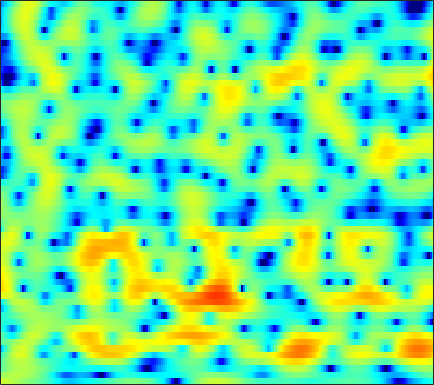

The file beside this chart, header and first rows:
3.2916, 3.1624, 2.965, 2.7436, 2.5662, 2.3225, 2.0648, 1.8614, 1.5818, 1.2963, 1.0074, 0.78875, 0.4954, 0.19783, -0.031949, -0.35013, -0.6843, -0.95165, -1.3315, -1.737, -2.179, -2.5433, -3.0761, -3.6615
0.9873, 1.25, 1.557, 1.811, 1.965, 2.121, 2.222, 2.261, 2.266, 2.216, 2.109, 1.993, 1.791, 1.532, 1.297, 0.93, 0.497, 0.1254, -0.4373, -1.084, -1.826, -2.451, -3.391, -4.468
-1.937, -1.179, -0.3254, 0.3738, 0.8082, 1.279, 1.638, 1.838, 2.021, 2.111, 2.115, 2.066, 1.936, 1.738, 1.547, 1.238, 0.8724, 0.5647, 0.1147, -0.3783, -0.9038, -1.316, -1.881, -2.454
-1.724, -1.036, -0.1973, 0.5486, 1.04, 1.595, 2.03, 2.274, 2.489, 2.57, 2.518, 2.395, 2.124, 1.741, 1.389, 0.8445, 0.2463, -0.2144, -0.8179, -1.378, -1.867, -2.178, -2.531, -2.837
-3.443, -2.472, -1.06, 0.2923, 1.2, 2.225, 3.011, 3.45, 3.829, 3.969, 3.86, 3.608, 3.032, 2.155, 1.274, -0.2323, -2.19, -3.997, -6.853, -9.567, -9.96, -8.599, -6.463, -4.787
-8.836, -6.32, -3.514, -1.362, -0.0941, 1.243, 2.233, 2.789, 3.302, 3.566, 3.585, 3.436, 3.005, 2.3, 1.578, 0.3743, -1.078, -2.285, -3.897, -5.074, -5.421, -5.176, -4.476, -3.686
-1.276, -1.181, -0.9264, -0.5451, -0.2023, 0.3166, 0.8669, 1.284, 1.807, 2.247, 2.569, 2.725, 2.793, 2.686, 2.492, 2.085, 1.521, 1.01, 0.2369, -0.6443, -1.68, -2.585, -3.994, -5.671
-1.407, -2.146, -3.299, -4.584, -5.464, -6.004, -5.335, -4.201, -2.424, -0.7745, 0.5918, 1.417, 2.263, 2.841, 3.109, 3.258, 3.19, 3.011, 2.604, 1.981, 1.144, 0.3551, -0.9192, -2.402
-3.779, -4.664, -6.222, -8.308, -10.18, -12.02, -10.89, -8.739, -5.94, -3.663, -1.858, -0.7712, 0.3569, 1.196, 1.662, 2.097, 2.338, 2.409, 2.376, 2.224, 1.999, 1.785, 1.463, 1.146
-3.748, -3.903, -4.098, -4.226, -4.245, -4.09, -3.697, -3.245, -2.51, -1.713, -0.922, -0.3689, 0.2795, 0.8076, 1.124, 1.45, 1.673, 1.772, 1.821, 1.79, 1.711, 1.623, 1.48, 1.314
-4.092, -3.932, -3.576, -3.07, -2.638, -2.05, -1.474, -1.05, -0.4957, 0.02797, 0.487, 0.7696, 1.072, 1.296, 1.405, 1.483, 1.495, 1.466, 1.397, 1.294, 1.155, 1.04, 0.9012, 0.7602
-8.847, -7.559, -5.356, -3.386, -2.171, -0.868, 0.127, 0.7, 1.278, 1.69, 1.944, 2.037, 2.062, 1.976, 1.831, 1.523, 1.112, 0.7677, 0.3093, -0.08685, -0.3802, -0.4904, -0.5048, -0.4131
-5.764, -4.482, -2.221, -0.3628, 0.6542, 1.611, 2.257, 2.576, 2.799, 2.832, 2.75, 2.631, 2.371, 1.943, 1.502, 0.7053, -0.4101, -1.502, -3.335, -5.37, -6.841, -6.819, -5.503, -3.831
4.281, 4.121, 3.953, 3.783, 3.592, 3.177, 2.54, 1.939, 1.061, 0.2265, -0.3693, -0.5837, -0.6567, -0.7057, -0.8294, -1.258, -2.145, -3.236, -5.442, -8.387, -11.03, -10.87, -8.329, -5.901
7.07, 6.65, 5.917, 4.998, 4.171, 2.791, 0.8878, -1.004, -4.414, -9.832, -18.59, -13.63, -7.765, -4.745, -3.455, -2.524, -2.193, -2.203, -2.52, -3.033, -3.437, -3.634, -3.962, -4.175
6.874, 6.378, 5.604, 4.644, 3.789, 2.493, 1.018, -0.2355, -2.006, -3.568, -4.472, -4.538, -4.021, -3.193, -2.596, -2.033, -1.767, -1.72, -1.829, -2.215, -2.834, -3.41, -4.292, -5.402
5.938, 5.462, 4.761, 3.941, 3.246, 2.293, 1.379, 0.7072, -0.09027, -0.6782, -1.037, -1.164, -1.13, -1.005, -0.9071, -0.7822, -0.7657, -0.8886, -1.178, -1.639, -2.409, -3.179, -4.414, -6.213
5.05, 4.611, 3.848, 2.926, 2.138, 0.9614, -0.1989, -0.9357, -1.61, -1.823, -1.642, -1.326, -0.7637, -0.251, 0.03902, 0.3466, 0.5231, 0.5219, 0.3236, 0.008003, -0.4995, -1.044, -1.961, -3.01
3.846, 3.563, 2.802, 1.625, 0.4136, -1.839, -5.076, -8.306, -12.61, -10.22, -6.164, -3.953, -1.922, -0.5322, 0.248, 0.9299, 1.315, 1.478, 1.49, 1.278, 0.9748, 0.6761, 0.1943, -0.2321
2.932, 2.976, 2.651, 1.825, 0.9474, -0.5667, -2.524, -3.988, -5.184, -4.868, -3.502, -2.334, -1.03, -0.07101, 0.5053, 1.022, 1.239, 1.281, 1.202, 0.8657, 0.3959, 0.01783, -0.5042, -1.048
3.394, 3.511, 3.477, 3.169, 2.807, 2.237, 1.55, 1.061, 0.5414, 0.1646, -0.003902, -0.04383, 0.01752, 0.2114, 0.3031, 0.4011, 0.4192, 0.2463, -0.184, -0.841, -1.925, -2.949, -4.552, -6.277
3.994, 4.098, 4.17, 4.199, 4.069, 3.728, 3.255, 2.728, 1.84, 0.8056, -0.3102, -1.138, -1.913, -2.039, -1.816, -1.29, -0.7543, -0.6022, -0.8481, -1.528, -2.948, -4.614, -7.808, -12.94
1.626, 2.413, 3.383, 4.113, 4.428, 4.454, 4.102, 3.532, 2.3, 0.4003, -2.534, -5.895, -15.21, -14.58, -7.77, -3.354, -1.122, -0.08632, 0.5655, 0.4989, -0.004469, -0.7461, -1.983, -3.48
-5.484, -2.394, 0.2357, 1.724, 2.407, 2.889, 2.852, 2.609, 1.946, 0.9448, -0.3092, -1.289, -2.245, -2.331, -1.828, -0.7919, 0.2086, 0.7456, 1.238, 1.38, 1.238, 0.9798, 0.3966, -0.2432
-1.066, -0.6489, 0.01376, 0.5743, 0.8581, 1.117, 1.165, 1.111, 0.9294, 0.6801, 0.4132, 0.2564, 0.1564, 0.1582, 0.2953, 0.5149, 0.8029, 0.9665, 1.098, 1.143, 0.9961, 0.8171, 0.4317, -0.06078
0.7746, 0.6378, 0.4552, 0.3155, 0.2157, 0.03805, -0.08745, -0.1951, -0.2919, -0.3099, -0.2538, -0.156, 0.04106, 0.2861, 0.4943, 0.7638, 0.9982, 1.166, 1.288, 1.322, 1.235, 1.082, 0.7849, 0.3065
1.325, 0.913, 0.3308, -0.3091, -0.7974, -1.469, -2.075, -2.414, -2.631, -2.538, -2.14, -1.711, -1.061, -0.3476, 0.1297, 0.735, 1.228, 1.523, 1.832, 1.977, 2.014, 1.931, 1.693, 1.316
1.238, 0.6565, -0.2322, -1.397, -2.464, -4.159, -6.27, -7.877, -9.284, -8.598, -6.535, -4.914, -3.007, -1.471, -0.5007, 0.5668, 1.437, 1.942, 2.469, 2.829, 2.997, 3.016, 2.86, 2.547
0.413, -0.03969, -0.8652, -2.018, -3.176, -5.187, -8.092, -11.04, -14.85, -12.83, -8.67, -6.368, -3.962, -2.233, -1.133, 0.09397, 1.136, 1.835, 2.579, 3.188, 3.554, 3.701, 3.678, 3.389
-1.324, -1.373, -1.684, -2.041, -2.49, -3.135, -3.884, -4.377, -4.772, -4.817, -4.527, -4.185, -3.72, -3.183, -2.664, -1.742, -0.5888, 0.3745, 1.612, 2.646, 3.434, 3.808, 4.04, 3.898
-4.524, -4.381, -3.946, -3.479, -3.076, -2.73, -2.469, -2.397, -2.502, -2.762, -3.381, -4.09, -5.711, -8.065, -10.06, -9.648, -5.674, -3.012, -0.2201, 1.746, 3.108, 3.786, 4.295, 4.439
-13.67, -13.46, -10.44, -7.662, -5.977, -4.285, -3.111, -2.514, -2.061, -2.008, -2.372, -3.007, -4.275, -6.151, -7.309, -6.954, -4.361, -2.191, 0.1447, 1.891, 3.073, 3.678, 4.123, 4.247
-14.62, -14.58, -12.09, -9.292, -7.534, -5.56, -4.011, -3.063, -2.051, -1.389, -0.9437, -0.7888, -0.6099, -0.5215, -0.3106, 0.08832, 0.7801, 1.325, 2.101, 2.724, 3.156, 3.314, 3.308, 3.032
-8.866, -9.55, -9.531, -8.941, -7.879, -6.343, -4.597, -3.442, -2.022, -0.8402, 0.1046, 0.6926, 1.298, 1.813, 2.12, 2.499, 2.834, 3.029, 3.215, 3.253, 3.131, 2.884, 2.353, 1.519
-9.775, -12.47, -16.63, -16.06, -12.69, -8.473, -5.448, -3.593, -1.673, -0.146, 1.01, 1.713, 2.405, 2.939, 3.202, 3.484, 3.601, 3.666, 3.603, 3.429, 3.051, 2.622, 1.777, 0.5757
-7.746, -9.525, -11.21, -10.93, -9.131, -6.407, -3.932, -2.318, -0.6129, 0.7125, 1.686, 2.184, 2.658, 2.862, 2.936, 2.891, 2.813, 2.737, 2.664, 2.579, 2.405, 2.183, 1.652, 0.7956
-5.819, -6.031, -5.892, -5.006, -4.163, -2.746, -1.318, -0.3576, 0.7616, 1.583, 2.083, 2.225, 2.102, 1.61, 1.054, 0.106, -0.7212, -1.12, -0.9761, -0.331, 0.4939, 1.001, 1.449, 1.567
-12.16, -11.13, -8.174, -5.348, -3.62, -1.689, -0.168, 0.7402, 1.649, 2.169, 2.3, 2.141, 1.445, 0.1874, -1.336, -4.419, -9.984, -18.29, -12.03, -5.529, -2.177, -0.5359, 0.9496, 1.895
-13.55, -11.94, -8.478, -5.427, -3.541, -1.624, -0.1346, 0.6935, 1.476, 1.907, 1.976, 1.781, 1.206, 0.2287, -0.7489, -2.315, -3.864, -4.573, -4.346, -3.167, -1.757, -0.7844, 0.2844, 1.141
-5.952, -5.236, -4.102, -2.788, -1.815, -0.6555, 0.327, 0.8986, 1.461, 1.798, 1.893, 1.792, 1.496, 0.995, 0.5379, -0.1127, -0.7574, -1.132, -1.446, -1.573, -1.461, -1.288, -0.941, -0.4921
-3.176, -2.462, -1.511, -0.6513, -0.0484, 0.6915, 1.3, 1.693, 2.069, 2.291, 2.356, 2.29, 2.07, 1.694, 1.312, 0.7092, -0.04509, -0.6447, -1.555, -2.506, -3.386, -3.902, -4.129, -3.768
-1.22, -0.672, -0.003346, 0.5858, 1.004, 1.498, 1.926, 2.2, 2.481, 2.642, 2.678, 2.636, 2.428, 2.076, 1.701, 1.005, 0.1076, -0.784, -2.353, -4.481, -7.664, -11.16, -16.38, -12.18
-0.4572, -0.243, 0.02251, 0.3602, 0.6068, 0.9576, 1.317, 1.538, 1.815, 2.02, 2.128, 2.138, 2.05, 1.829, 1.578, 1.085, 0.4265, -0.2487, -1.376, -2.86, -4.707, -6.113, -7.167, -6.383
-1.602, -1.831, -1.967, -1.909, -1.75, -1.382, -0.9339, -0.5688, -0.1265, 0.2523, 0.5289, 0.6339, 0.7186, 0.7115, 0.6602, 0.6145, 0.4958, 0.4095, 0.2834, 0.0908, -0.08576, -0.1556, -0.1277, 0.1223
-5.542, -6.569, -7.396, -7.631, -7.221, -6.323, -5.216, -4.314, -3.317, -2.567, -2.109, -1.938, -1.959, -2.083, -2.121, -1.883, -1.249, -0.5532, 0.4047, 1.32, 2.095, 2.555, 3.033, 3.365
-12.96, -16.83, -23.41, -22.34, -18.85, -14.98, -11.77, -9.81, -7.58, -6.069, -5.311, -5.242, -6.054, -8.089, -10.42, -12.24, -7.86, -4.611, -1.333, 0.9923, 2.608, 3.487, 4.314, 4.768
-15.35, -18.61, -22.88, -26.96, -31.82, -25.78, -18.1, -14.13, -10.42, -8.002, -6.534, -6.075, -6.145, -7.003, -7.936, -8.024, -5.655, -3.327, -0.6376, 1.407, 2.905, 3.713, 4.418, 4.775
-13.72, -14.79, -16.39, -17.74, -17.84, -16.33, -13.53, -11.39, -8.676, -6.482, -4.823, -3.859, -2.887, -2.126, -1.613, -0.8238, 0.1618, 0.9535, 1.998, 2.915, 3.613, 3.95, 4.144, 4.073
-13.52, -12.95, -12.4, -11.73, -10.92, -9.659, -8.138, -6.93, -5.255, -3.667, -2.267, -1.314, -0.2345, 0.6889, 1.29, 2.029, 2.674, 3.079, 3.541, 3.86, 3.974, 3.908, 3.587, 2.964
-14.03, -13.02, -11.66, -10.25, -9.143, -7.597, -5.995, -4.795, -3.276, -1.864, -0.598, 0.2246, 1.178, 1.973, 2.488, 3.017, 3.392, 3.595, 3.753, 3.754, 3.578, 3.317, 2.767, 1.896
-14.88, -14.9, -13.85, -11.88, -10.23, -7.803, -5.604, -4.161, -2.441, -0.9813, 0.2234, 0.9633, 1.764, 2.349, 2.66, 2.913, 3.023, 3.032, 2.93, 2.743, 2.498, 2.263, 1.858, 1.322
-18.54, -25.78, -25.73, -15.31, -11.27, -7.521, -4.734, -3.036, -1.243, 0.1584, 1.217, 1.823, 2.357, 2.609, 2.608, 2.434, 2.075, 1.708, 1.18, 0.727, 0.4412, 0.3552, 0.3747, 0.4936
-10.26, -10.46, -9.695, -7.88, -6.225, -3.983, -1.981, -0.6684, 0.7748, 1.87, 2.637, 2.982, 3.14, 2.944, 2.559, 1.703, 0.4264, -0.8086, -2.669, -4.375, -5.063, -4.602, -3.25, -1.809
-7.084, -6.309, -5.092, -3.682, -2.534, -1.051, 0.3317, 1.236, 2.28, 3.056, 3.528, 3.655, 3.522, 2.997, 2.328, 0.9644, -1.05, -3.133, -7.095, -14.01, -20.82, -13.02, -7.766, -4.769
-8.382, -6.588, -4.538, -2.742, -1.52, -0.08861, 1.165, 1.975, 2.846, 3.474, 3.818, 3.89, 3.697, 3.154, 2.492, 1.273, -0.3216, -1.731, -3.787, -5.709, -7, -7.351, -7.103, -6.248
-8.426, -6.646, -4.556, -2.714, -1.498, -0.002877, 1.279, 2.106, 3.005, 3.662, 4.065, 4.194, 4.105, 3.713, 3.21, 2.271, 1.026, -0.09164, -1.852, -3.902, -6.278, -8.345, -11.33, -12.93
-8.336, -7.016, -5.227, -3.515, -2.297, -0.7742, 0.5977, 1.507, 2.557, 3.382, 3.969, 4.227, 4.338, 4.165, 3.853, 3.171, 2.172, 1.204, -0.4046, -2.435, -5.02, -7.441, -11.35, -14.03
-10.77, -9.312, -7.522, -5.814, -4.53, -2.841, -1.197, -0.03368, 1.335, 2.473, 3.346, 3.819, 4.206, 4.309, 4.202, 3.814, 3.156, 2.479, 1.371, 0.03753, -1.448, -2.598, -4.024, -5.136
